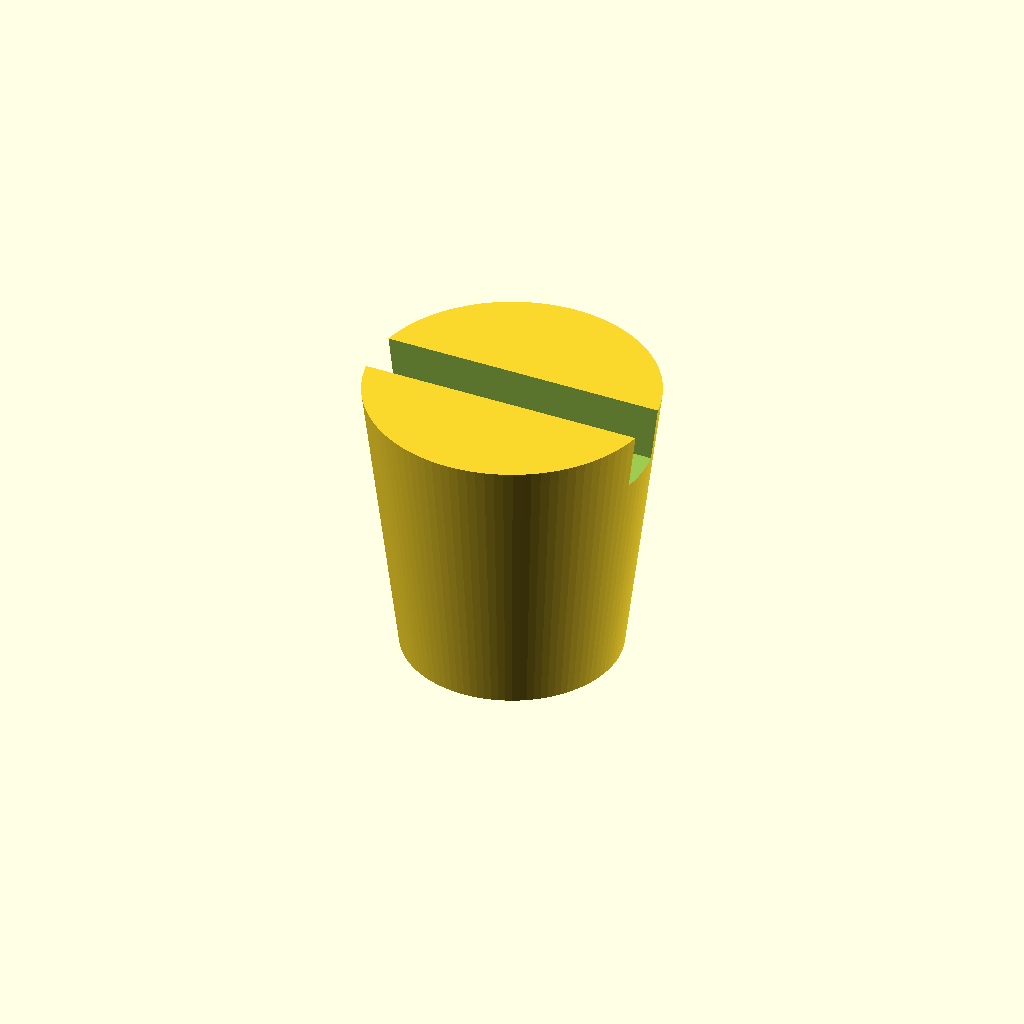
Cell 1 — every parameter at its default value.
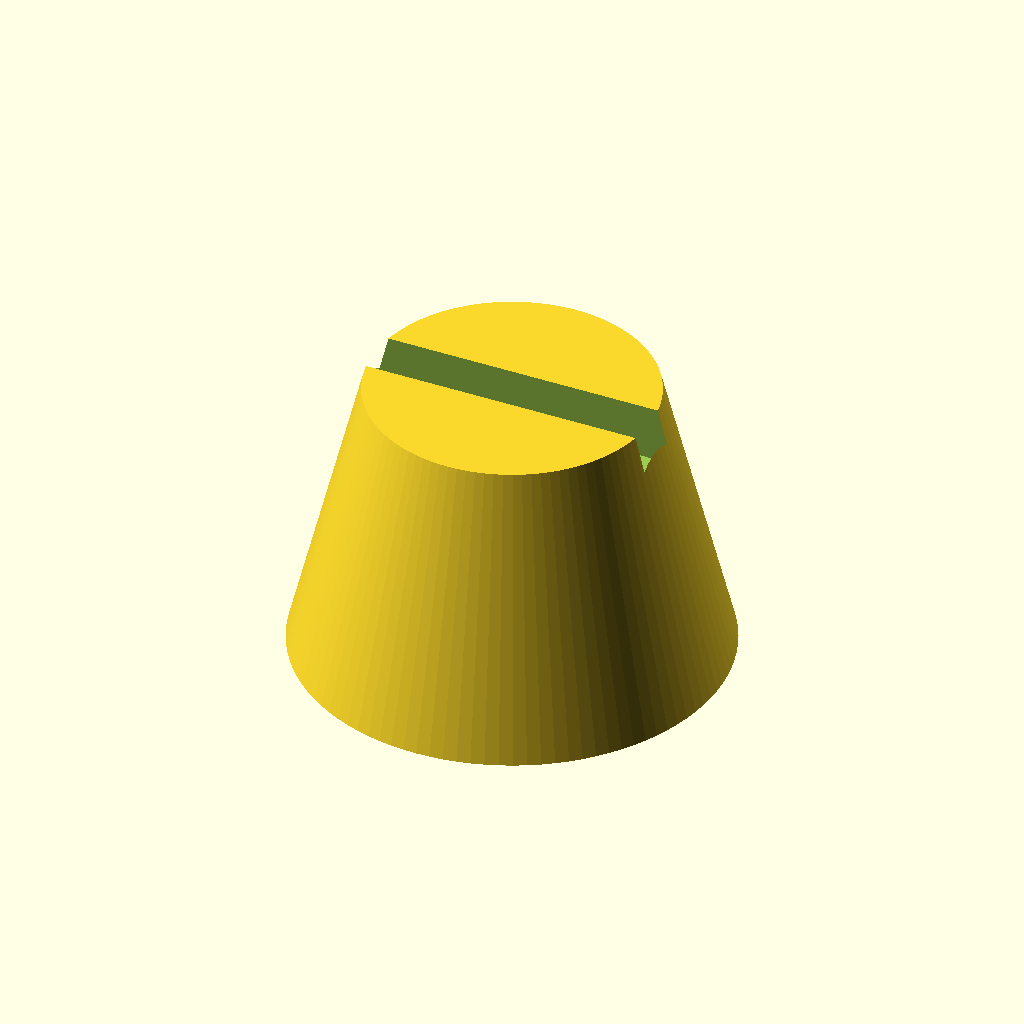
Cell 2: base_diameter = 60 (everything else at default).
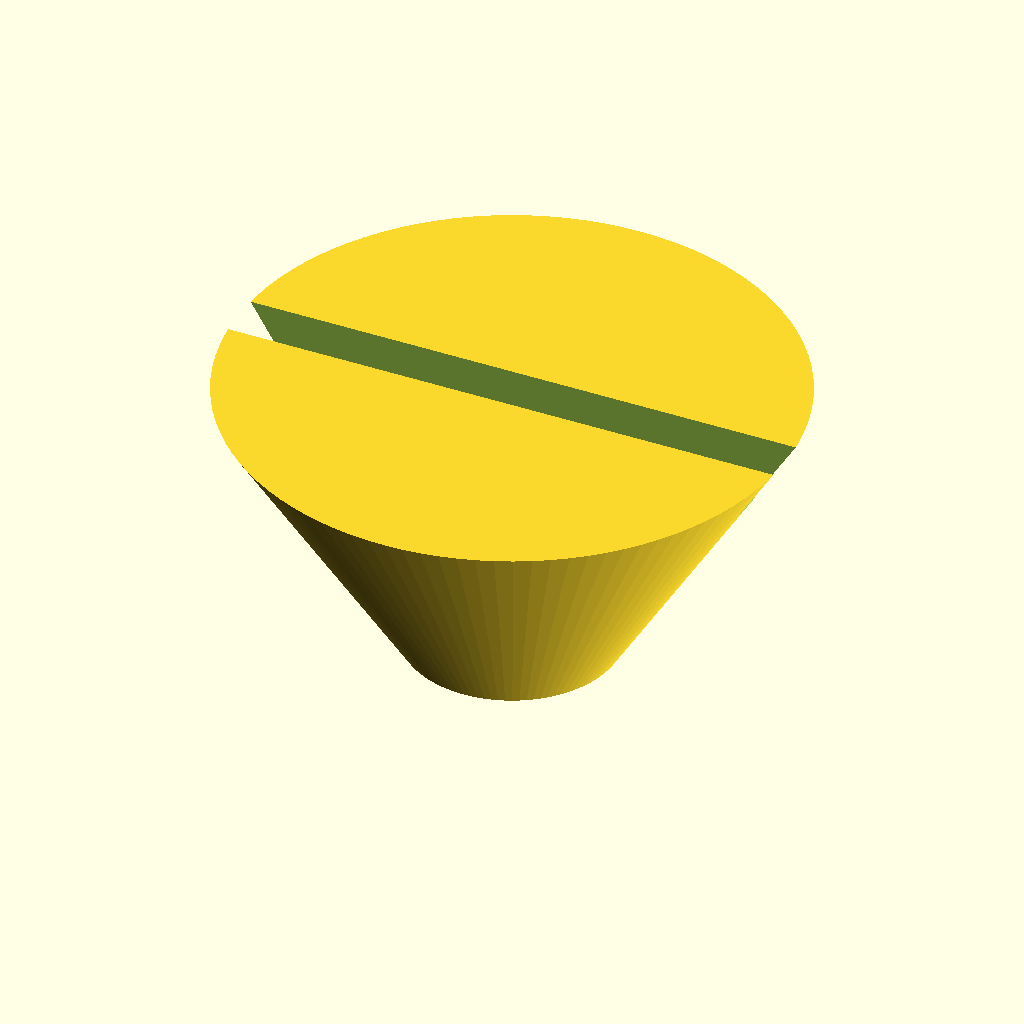
Cell 3 — top_diameter set to 80, the other parameters unchanged.
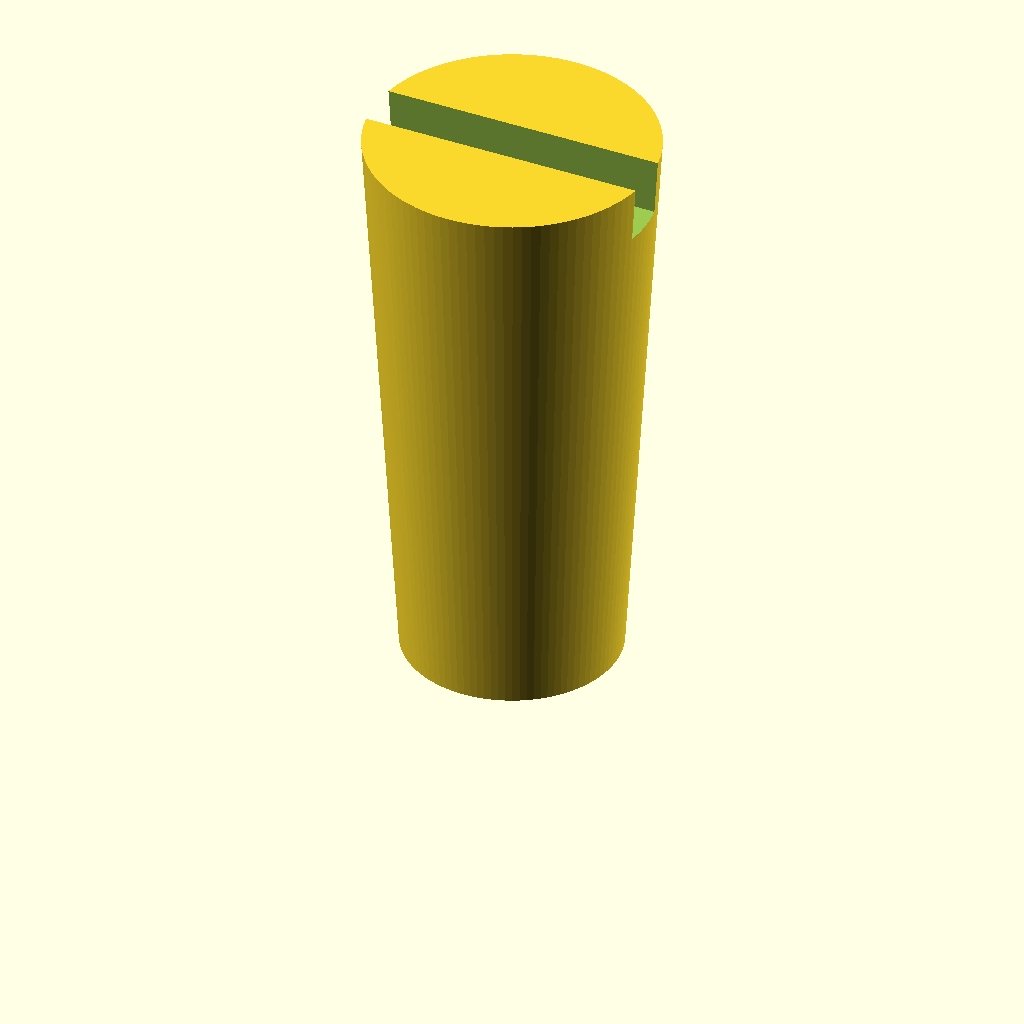
Cell 4: height = 80 (everything else at default).
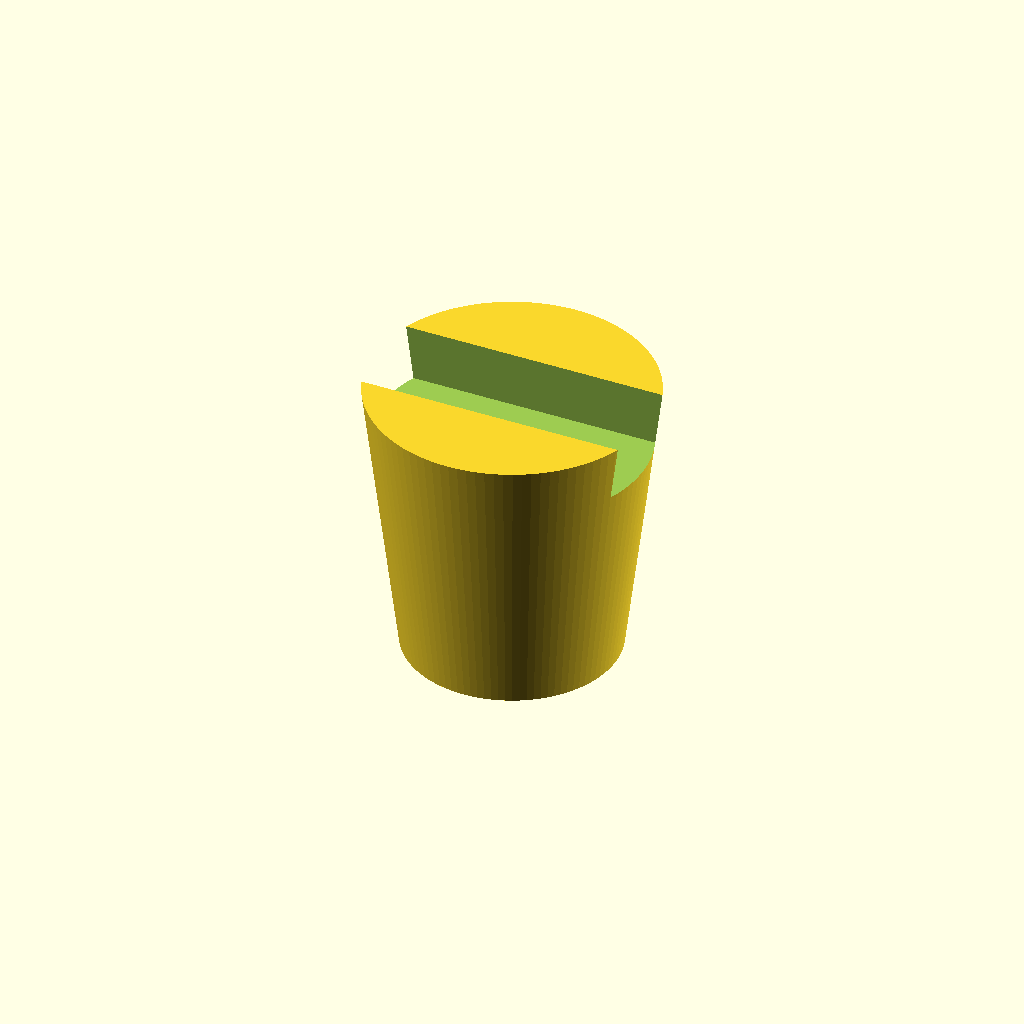
Cell 5 — slot_width set to 14, the other parameters unchanged.
All cells are drawn from one camera (rotation 55°, 0°, 25°, orthographic, colour scheme Cornfield), so only the parameter changes between them.
Source of the model, tree-stand/tree_stand.scad:
// Christmas Tree Stand
// A tapered cork/plant-pot shaped stand with a slot to hold a tree trunk.
//
// Parameters (all in mm)

// Base diameter (bottom, smaller end)
base_diameter = 30;

// Top diameter (larger end)
top_diameter = 40;

// Overall height
height = 40;

// Slot width (gap for tree trunk)
slot_width = 7;

// Slot depth (how far down from the top)
slot_depth = 8;

// Resolution
$fn = 100;

// Main body: tapered cylinder (truncated cone)
difference() {
    cylinder(h = height, d1 = base_diameter, d2 = top_diameter);
    
    // Slot cut from the top
    translate([-(top_diameter / 2 + 1), -(slot_width / 2), height - slot_depth])
        cube([top_diameter + 2, slot_width, slot_depth + 1]);
}
Parameter table extracted from the source (name, type, default, range or options):
base_diameter: number, default 30
top_diameter: number, default 40
height: number, default 40
slot_width: number, default 7
slot_depth: number, default 8
